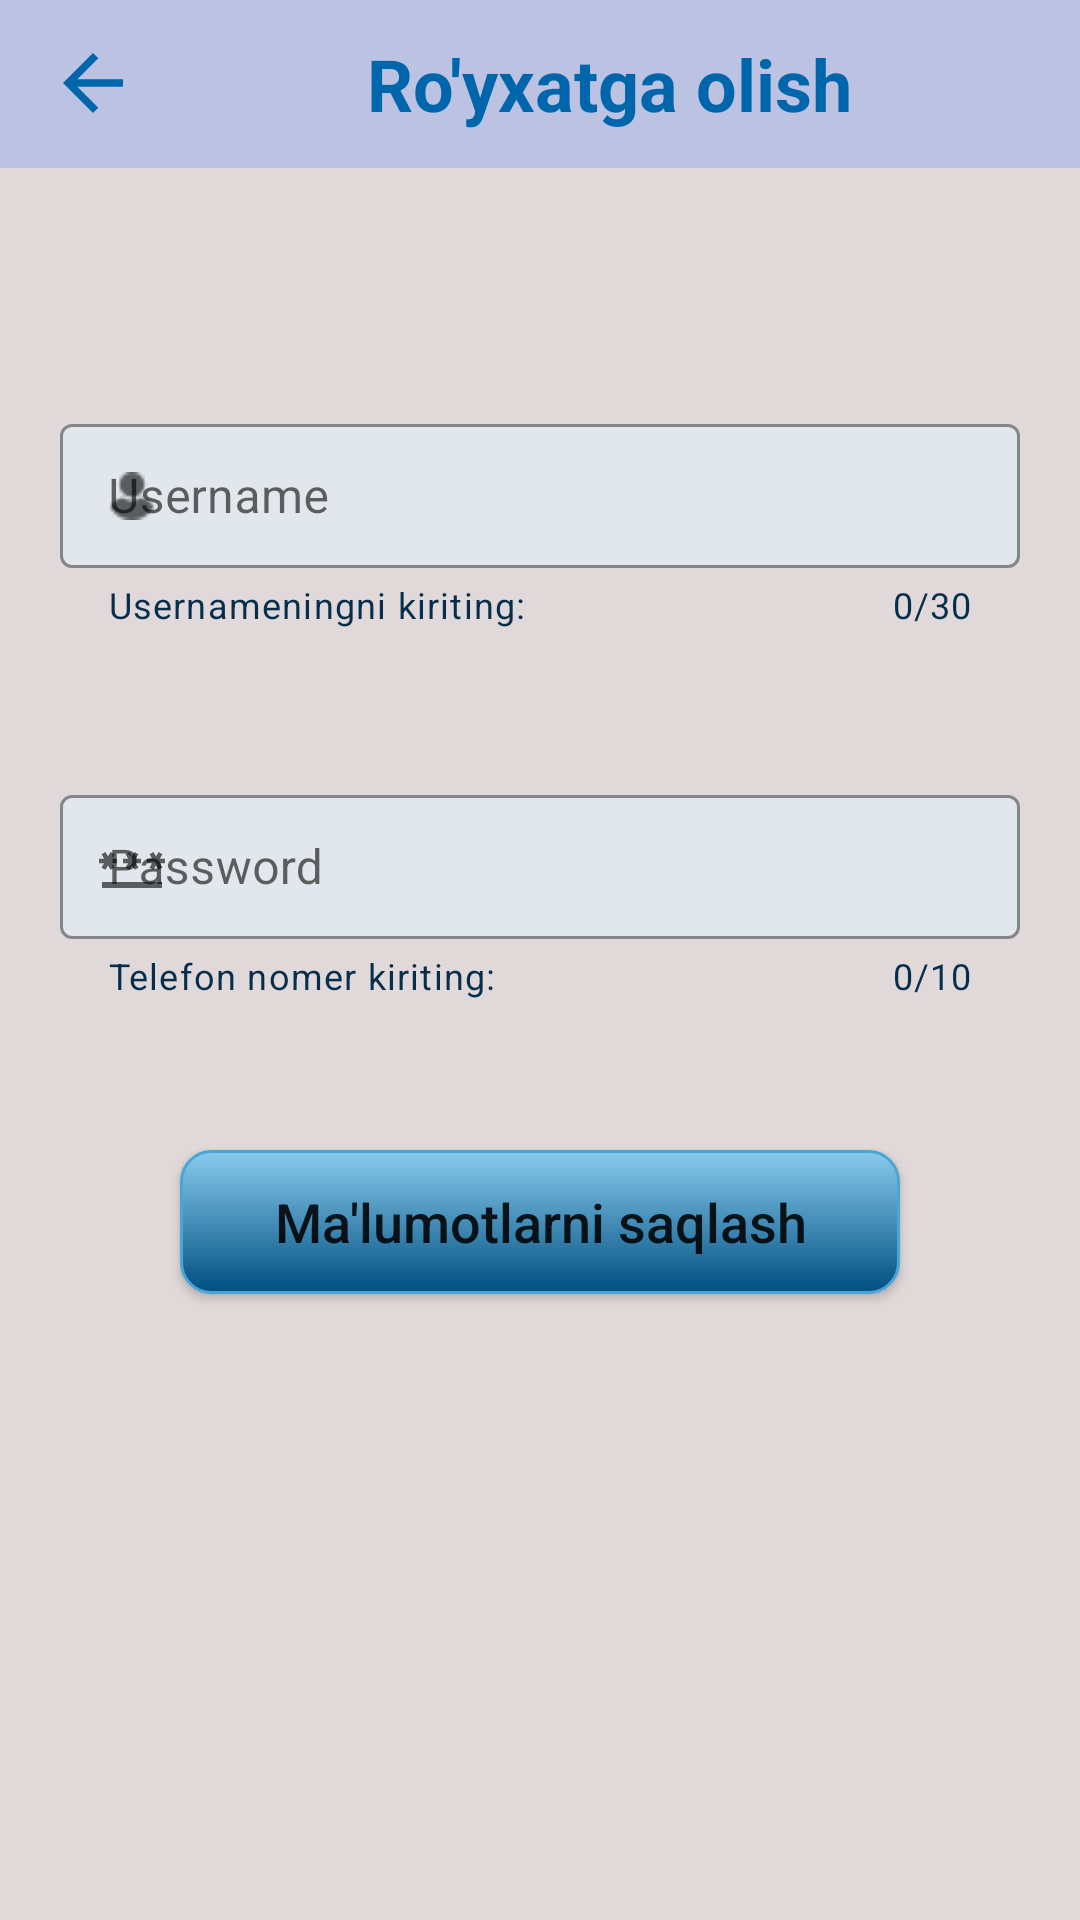

The Android layout XML behind this screen, and the referenced resources:
<!-- AndroidManifest.xml: application theme Theme.MeningMahallam -->
<!-- res/layout/fragment_login.xml -->
<?xml version="1.0" encoding="utf-8"?>
<LinearLayout xmlns:android="http://schemas.android.com/apk/res/android"
    xmlns:app="http://schemas.android.com/apk/res-auto"
    xmlns:tools="http://schemas.android.com/tools"
    android:layout_width="match_parent"
    android:layout_height="match_parent"
    android:orientation="vertical"
    android:background="#E1D9D9">


    <com.google.android.material.appbar.AppBarLayout
        android:layout_width="match_parent"
        android:layout_height="wrap_content"
        app:layout_constraintEnd_toEndOf="parent"
        app:layout_constraintStart_toStartOf="parent"
        app:layout_constraintTop_toTopOf="parent">

        <androidx.appcompat.widget.Toolbar
            android:id="@+id/toolbar"
            android:layout_width="match_parent"
            android:layout_height="wrap_content"
            android:background="#BCC2E1"
            android:minHeight="?attr/actionBarSize"
            android:theme="?attr/actionBarTheme">
            <LinearLayout
                android:layout_width="match_parent"
                android:layout_height="match_parent"
                android:gravity="center_vertical"
                android:orientation="horizontal">


                  <ImageView
                      android:id="@+id/iv_back"
                      android:layout_width="30dp"
                      android:layout_gravity="center"
                      android:layout_height="30dp"
                      android:src="@drawable/ic_arrow_back"/>

                <TextView
                    android:layout_width="0dp"
                    android:layout_height="wrap_content"
                    android:layout_weight="1"
                    android:text="Ro'yxatga olish"
                    android:textStyle="bold"
                    android:textColor="#0066AC"
                    android:gravity="center"
                    android:textSize="24sp"/>
            </LinearLayout>
        </androidx.appcompat.widget.Toolbar>

    </com.google.android.material.appbar.AppBarLayout>


    <com.google.android.material.textfield.TextInputLayout
        android:id="@+id/TextField_fullname"
        android:layout_width="match_parent"
        android:layout_height="wrap_content"
        android:layout_marginTop="80dp"
        app:startIconDrawable="@drawable/ic_user"
        app:endIconMode="clear_text"
        android:hint="Username"
        app:helperText="Usernameningni kiriting:"
        app:helperTextTextColor="@color/color_letter"
        app:counterEnabled="true"
        app:counterMaxLength="30"
        app:counterTextColor="@color/color_letter"
        app:boxBackgroundColor="#E1E7EC"
        app:boxStrokeColor="@color/color_letter"
        app:hintTextColor="@color/color_letter"
        style="@style/Widget.MaterialComponents.TextInputLayout.OutlinedBox.Dense"
        android:layout_marginHorizontal="20dp">

        <com.google.android.material.textfield.TextInputEditText
            android:id="@+id/edt_full_name"
            android:layout_width="match_parent"
            android:layout_height="match_parent"
            android:inputType="text"
            android:maxLength="35"
            android:minHeight="5dp"
            android:lines="1" />

    </com.google.android.material.textfield.TextInputLayout>

    <com.google.android.material.textfield.TextInputLayout
        android:id="@+id/TextField_number"
        android:layout_width="match_parent"
        android:layout_height="wrap_content"
        android:layout_marginTop="50dp"
        app:startIconDrawable="@drawable/ic_baseline_password_24"
        app:endIconMode="clear_text"
        android:hint="Password"
        app:helperText="Telefon nomer kiriting:"
        app:helperTextTextColor="@color/color_letter"
        app:counterEnabled="true"
        app:counterMaxLength="10"
        app:counterTextColor="@color/color_letter"
        app:boxBackgroundColor="#E1E7EC"
        app:boxStrokeColor="@color/color_letter"
        app:hintTextColor="@color/color_letter"
        style="@style/Widget.MaterialComponents.TextInputLayout.OutlinedBox.Dense"
        android:layout_marginHorizontal="20dp">

        <com.google.android.material.textfield.TextInputEditText
            android:id="@+id/edt_number"
            android:layout_width="match_parent"
            android:layout_height="match_parent"
            android:inputType="numberPassword"
            android:maxLength="10"
            android:textColor="@color/color_letter"
            android:lines="1" />

    </com.google.android.material.textfield.TextInputLayout>

    <Button
        android:id="@+id/btn_save_about"
        android:layout_width="match_parent"
        android:layout_height="wrap_content"
        android:layout_marginHorizontal="60dp"
        android:text="Ma'lumotlarni saqlash"
        android:layout_marginTop="50dp"
        android:textAllCaps="false"
        android:textSize="18sp"
        app:backgroundTint="@null"
        android:background="@drawable/bg_button"/>

</LinearLayout>
<!-- resources referenced by this layout -->
<resources>
  <color name="color_letter">#042E4C</color>
  <!-- drawable bg_button (drawable) -->
  <?xml version="1.0" encoding="UTF-8"?>
  <selector xmlns:android="http://schemas.android.com/apk/res/android">
      <item android:state_pressed="true" >
          <shape>
              <solid
                  android:color="#004F81" />
              <stroke
                  android:width="1dp"
                  android:color="#222222" />
              <corners
                  android:radius="10dp" />
              <padding
                  android:left="10dp"
                  android:top="10dp"
                  android:right="10dp"
                  android:bottom="10dp" />
          </shape>
      </item>
      <item>
          <shape>
              <gradient
                  android:startColor="#89cbee"
                  android:endColor="#004F81"
                  android:angle="270" />
              <stroke
                  android:width="1dp"
                  android:color="#4aa5d4" />
              <corners
                  android:radius="10dp" />
              <padding
                  android:left="10dp"
                  android:top="10dp"
                  android:right="10dp"
                  android:bottom="10dp" />
          </shape>
      </item>
  </selector>
  <!-- drawable ic_arrow_back (drawable) -->
  <vector android:autoMirrored="true" android:height="24dp"
      android:tint="#0066AC" android:viewportHeight="24"
      android:viewportWidth="24" android:width="24dp" xmlns:android="http://schemas.android.com/apk/res/android">
      <path android:fillColor="@android:color/white" android:pathData="M20,11H7.83l5.59,-5.59L12,4l-8,8 8,8 1.41,-1.41L7.83,13H20v-2z"/>
  </vector>
  <!-- drawable ic_baseline_password_24 (drawable) -->
  <vector android:height="24dp" android:tint="#0066AC"
      android:viewportHeight="24" android:viewportWidth="24"
      android:width="24dp" xmlns:android="http://schemas.android.com/apk/res/android">
      <path android:fillColor="@android:color/white" android:pathData="M2,17h20v2H2V17zM3.15,12.95L4,11.47l0.85,1.48l1.3,-0.75L5.3,10.72H7v-1.5H5.3l0.85,-1.47L4.85,7L4,8.47L3.15,7l-1.3,0.75L2.7,9.22H1v1.5h1.7L1.85,12.2L3.15,12.95zM9.85,12.2l1.3,0.75L12,11.47l0.85,1.48l1.3,-0.75l-0.85,-1.48H15v-1.5h-1.7l0.85,-1.47L12.85,7L12,8.47L11.15,7l-1.3,0.75l0.85,1.47H9v1.5h1.7L9.85,12.2zM23,9.22h-1.7l0.85,-1.47L20.85,7L20,8.47L19.15,7l-1.3,0.75l0.85,1.47H17v1.5h1.7l-0.85,1.48l1.3,0.75L20,11.47l0.85,1.48l1.3,-0.75l-0.85,-1.48H23V9.22z"/>
  </vector>
  <!-- drawable ic_user: png bitmap (drawable, 994 bytes) -->
  <style name="Theme.MeningMahallam" parent="Theme.MaterialComponents.DayNight.NoActionBar">
          
          <item name="colorPrimary">@color/purple_500</item>
          <item name="colorPrimaryVariant">@color/purple_700</item>
          <item name="colorOnPrimary">@color/white</item>
          
          <item name="colorSecondary">@color/teal_200</item>
          <item name="colorSecondaryVariant">@color/teal_700</item>
          <item name="colorOnSecondary">@color/black</item>
          
          <item name="android:statusBarColor">?attr/colorPrimaryVariant</item>
          
      </style>
  <color name="purple_500">#FF6200EE</color>
  <color name="purple_700">#FF3700B3</color>
  <color name="white">#FFFFFFFF</color>
  <color name="teal_200">#FF03DAC5</color>
  <color name="teal_700">#FF018786</color>
  <color name="black">#FF000000</color>
</resources>
